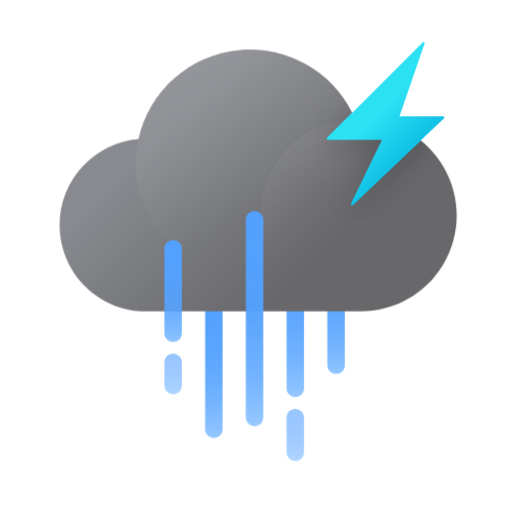
t = 0.00 s
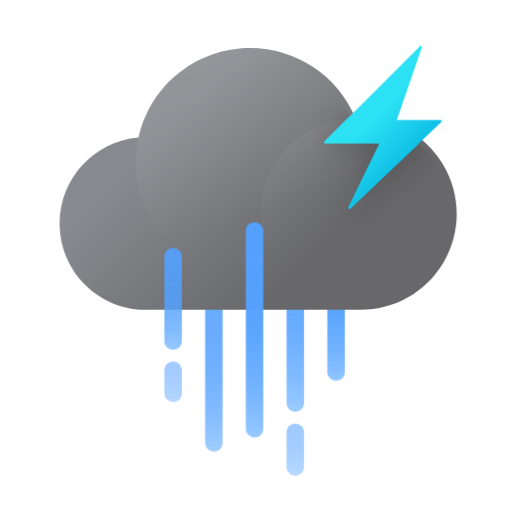
t = 0.33 s
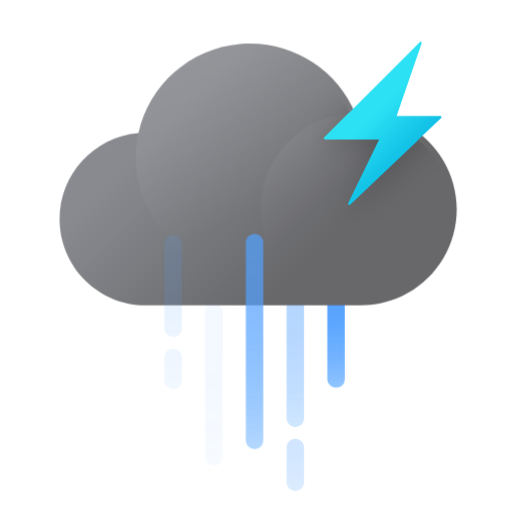
t = 0.67 s
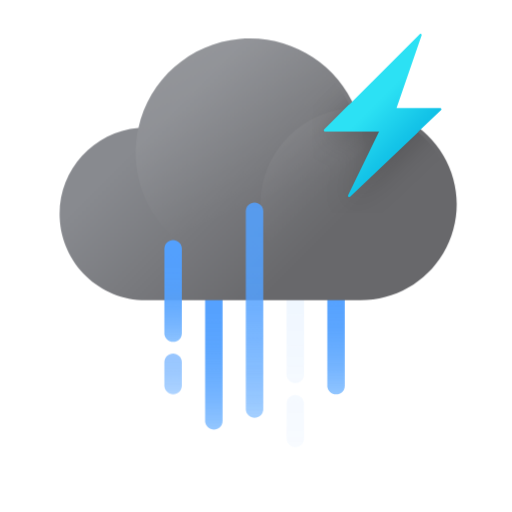
t = 1.00 s
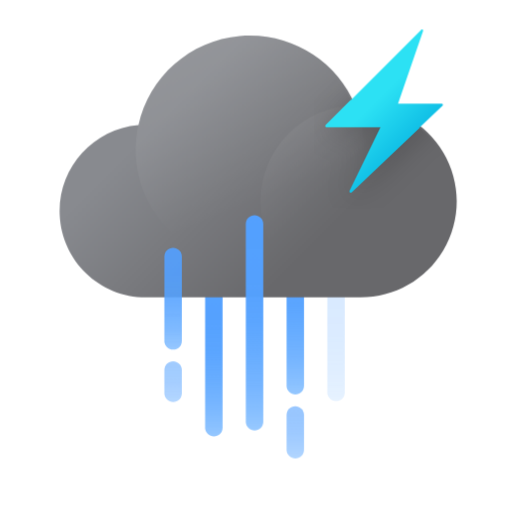
t = 1.33 s
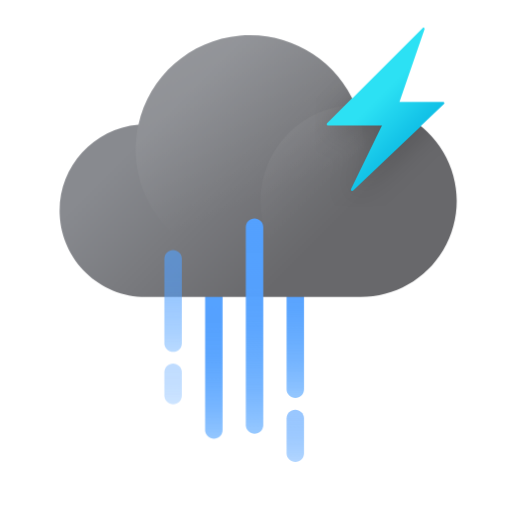
t = 1.42 s

The animated SVG that drew these frames (rendered in a browser with its animation timeline set to each time). Animation: 14 CSS @keyframes rules; one cycle of 2.00 s, repeats indefinitely.

<?xml version="1.0" encoding="UTF-8"?>
<svg width="176px" height="176px" viewBox="0 0 176 176" version="1.1" xmlns="http://www.w3.org/2000/svg" xmlns:xlink="http://www.w3.org/1999/xlink">
    <title>날씨아이콘_소나기</title>
    <defs>
        <linearGradient x1="50%" y1="107.5%" x2="50%" y2="-7.5%" id="linearGradient-1">
            <stop stop-color="#61ADFF" stop-opacity="0.6" offset="0%"></stop>
            <stop stop-color="#61ADFF" stop-opacity="0.6" offset="0%"></stop>
            <stop stop-color="#5DA9FF" stop-opacity="0.73" offset="11%"></stop>
            <stop stop-color="#5AA6FF" stop-opacity="0.83" offset="23%"></stop>
            <stop stop-color="#57A4FF" stop-opacity="0.9" offset="36%"></stop>
            <stop stop-color="#55A2FF" stop-opacity="0.96" offset="50%"></stop>
            <stop stop-color="#54A1FF" stop-opacity="0.99" offset="68%"></stop>
            <stop stop-color="#54A1FF" offset="100%"></stop>
        </linearGradient>
        <linearGradient x1="50%" y1="105.555556%" x2="50%" y2="-5.55555556%" id="linearGradient-2">
            <stop stop-color="#61ADFF" stop-opacity="0.6" offset="0%"></stop>
            <stop stop-color="#61ADFF" stop-opacity="0.6" offset="0%"></stop>
            <stop stop-color="#5DA9FF" stop-opacity="0.73" offset="11%"></stop>
            <stop stop-color="#5AA6FF" stop-opacity="0.83" offset="23%"></stop>
            <stop stop-color="#57A4FF" stop-opacity="0.9" offset="36%"></stop>
            <stop stop-color="#55A2FF" stop-opacity="0.96" offset="50%"></stop>
            <stop stop-color="#54A1FF" stop-opacity="0.99" offset="68%"></stop>
            <stop stop-color="#54A1FF" offset="100%"></stop>
        </linearGradient>
        <linearGradient x1="50%" y1="125%" x2="50%" y2="-25%" id="linearGradient-3">
            <stop stop-color="#61ADFF" stop-opacity="0.6" offset="0%"></stop>
            <stop stop-color="#61ADFF" stop-opacity="0.6" offset="0%"></stop>
            <stop stop-color="#5DA9FF" stop-opacity="0.73" offset="11%"></stop>
            <stop stop-color="#5AA6FF" stop-opacity="0.83" offset="23%"></stop>
            <stop stop-color="#57A4FF" stop-opacity="0.9" offset="36%"></stop>
            <stop stop-color="#55A2FF" stop-opacity="0.96" offset="50%"></stop>
            <stop stop-color="#54A1FF" stop-opacity="0.99" offset="68%"></stop>
            <stop stop-color="#54A1FF" offset="100%"></stop>
        </linearGradient>
        <linearGradient x1="50%" y1="106%" x2="50%" y2="-6%" id="linearGradient-4">
            <stop stop-color="#61ADFF" stop-opacity="0.6" offset="0%"></stop>
            <stop stop-color="#61ADFF" stop-opacity="0.6" offset="0%"></stop>
            <stop stop-color="#5DA9FF" stop-opacity="0.73" offset="11%"></stop>
            <stop stop-color="#5AA6FF" stop-opacity="0.83" offset="23%"></stop>
            <stop stop-color="#57A4FF" stop-opacity="0.9" offset="36%"></stop>
            <stop stop-color="#55A2FF" stop-opacity="0.96" offset="50%"></stop>
            <stop stop-color="#54A1FF" stop-opacity="0.99" offset="68%"></stop>
            <stop stop-color="#54A1FF" offset="100%"></stop>
        </linearGradient>
        <linearGradient x1="22.0549833%" y1="38.2051013%" x2="71.0165598%" y2="70.4937207%" id="linearGradient-5">
            <stop stop-color="#888A8F" offset="0%"></stop>
            <stop stop-color="#68686B" offset="100%"></stop>
        </linearGradient>
        <linearGradient x1="29.206934%" y1="1.59075297%" x2="59.1759555%" y2="71.3275754%" id="linearGradient-6">
            <stop stop-color="#FFFFFF" offset="0%"></stop>
            <stop stop-color="#FFFFFF" stop-opacity="0" offset="100%"></stop>
        </linearGradient>
        <linearGradient x1="7.17318775%" y1="7.17318775%" x2="39.4297847%" y2="39.4297847%" id="linearGradient-7">
            <stop stop-color="#FFFFFF" offset="0%"></stop>
            <stop stop-color="#FFFFFF" stop-opacity="0" offset="100%"></stop>
        </linearGradient>
        <linearGradient x1="50%" y1="104.411765%" x2="50%" y2="-4.41176471%" id="linearGradient-8">
            <stop stop-color="#61ADFF" stop-opacity="0.6" offset="0%"></stop>
            <stop stop-color="#61ADFF" stop-opacity="0.6" offset="0%"></stop>
            <stop stop-color="#5DA9FF" stop-opacity="0.73" offset="11%"></stop>
            <stop stop-color="#5AA6FF" stop-opacity="0.83" offset="23%"></stop>
            <stop stop-color="#57A4FF" stop-opacity="0.9" offset="36%"></stop>
            <stop stop-color="#55A2FF" stop-opacity="0.96" offset="50%"></stop>
            <stop stop-color="#54A1FF" stop-opacity="0.99" offset="68%"></stop>
            <stop stop-color="#54A1FF" offset="100%"></stop>
        </linearGradient>
        <linearGradient x1="50%" y1="110.344828%" x2="50%" y2="-10.3448276%" id="linearGradient-9">
            <stop stop-color="#61ADFF" stop-opacity="0.6" offset="0%"></stop>
            <stop stop-color="#61ADFF" stop-opacity="0.6" offset="0%"></stop>
            <stop stop-color="#5DA9FF" stop-opacity="0.73" offset="11%"></stop>
            <stop stop-color="#5AA6FF" stop-opacity="0.83" offset="23%"></stop>
            <stop stop-color="#57A4FF" stop-opacity="0.9" offset="36%"></stop>
            <stop stop-color="#55A2FF" stop-opacity="0.96" offset="50%"></stop>
            <stop stop-color="#54A1FF" stop-opacity="0.99" offset="68%"></stop>
            <stop stop-color="#54A1FF" offset="100%"></stop>
        </linearGradient>
        <linearGradient x1="50%" y1="137.5%" x2="50%" y2="-37.5%" id="linearGradient-10">
            <stop stop-color="#61ADFF" stop-opacity="0.6" offset="0%"></stop>
            <stop stop-color="#61ADFF" stop-opacity="0.6" offset="0%"></stop>
            <stop stop-color="#5DA9FF" stop-opacity="0.73" offset="11%"></stop>
            <stop stop-color="#5AA6FF" stop-opacity="0.83" offset="23%"></stop>
            <stop stop-color="#57A4FF" stop-opacity="0.9" offset="36%"></stop>
            <stop stop-color="#55A2FF" stop-opacity="0.96" offset="50%"></stop>
            <stop stop-color="#54A1FF" stop-opacity="0.99" offset="68%"></stop>
            <stop stop-color="#54A1FF" offset="100%"></stop>
        </linearGradient>
        <path d="M102.55,24.06 L102.19,24.06 C95.553396,8.2894923 79.4760227,-1.37494003 62.4352066,0.162594393 C45.3943905,1.70012881 31.3065643,14.0862637 27.6,30.79 C11.7772046,32.1565161 -0.16136687,45.7440912 0.519302575,61.6111927 C1.19997202,77.4782942 14.2583068,89.9935481 30.14,90 L101.6,90 L101.6,90 L102.6,90 C114.714557,90.5169189 126.136786,84.3483751 132.348225,73.9345521 C138.559665,63.5207292 138.559665,50.5392708 132.348225,40.1254479 C126.136786,29.7116249 114.714557,23.5430811 102.6,24.06 L102.55,24.06 Z" id="path-11"></path>
        <linearGradient x1="41.9647025%" y1="37.4728156%" x2="66.7820955%" y2="71.9670152%" id="linearGradient-13">
            <stop stop-color="#2CE1F4" offset="15%"></stop>
            <stop stop-color="#10BFE6" offset="100%"></stop>
        </linearGradient>
        <path d="M125.32,-2.43 L92.48,30.38 C92.3825601,30.486449 92.3554738,30.640045 92.4113559,30.7733024 C92.467238,30.9065597 92.5955831,30.9950918 92.74,31 L111.44,31 L100.73,53 C100.654114,53.1561415 100.700472,53.3442001 100.840234,53.4471827 C100.979996,53.5501654 101.173346,53.5387339 101.3,53.42 L132.61,23.63 C132.71508,23.529455 132.749342,23.3755599 132.696841,23.2399325 C132.64434,23.1043051 132.51539,23.0135888 132.37,23.01 L117.3,23.01 L125.92,-2.05 C125.988451,-2.21213358 125.929645,-2.39999043 125.780965,-2.4941547 C125.632284,-2.58831897 125.437318,-2.5611845 125.32,-2.43 Z" id="path-14"></path>
        <filter x="-39.7%" y="-25.0%" width="179.3%" height="157.1%" filterUnits="objectBoundingBox" id="filter-15">
            <feOffset dx="0" dy="2" in="SourceAlpha" result="shadowOffsetOuter1"></feOffset>
            <feGaussianBlur stdDeviation="5" in="shadowOffsetOuter1" result="shadowBlurOuter1"></feGaussianBlur>
            <feColorMatrix values="0 0 0 0 0   0 0 0 0 0   0 0 0 0 0  0 0 0 0.2 0" type="matrix" in="shadowBlurOuter1"></feColorMatrix>
        </filter>
    </defs>
    <style type="text/css">
      <![CDATA[
      #spark-shake {
      -webkit-animation: spark-shake-anim 2s cubic-bezier(0.215, 0.61, 0.355, 1) 000ms infinite;
      animation: spark-shake-anim 2s cubic-bezier(0.215, 0.61, 0.355, 1) 000ms infinite;
      }
      @-webkit-keyframes spark-shake-anim {
      0% { -webkit-transform: translate(0px, 0px); }
      10% { -webkit-transform: translate(-0.5px, 0.5px); }
      12% { -webkit-transform: translate(0px, 0px); }
      14% { -webkit-transform: translate(-0.5px, 0.5px); }
      16% { -webkit-transform: translate(0px, 0px); }
      18% { -webkit-transform: translate(-1.5px, 3px); }
      20% { -webkit-transform: translate(0px, 0px); }
      22% { -webkit-transform: translate(-1.5px, 3px); }
      24% { -webkit-transform: translate(0px, 0px); }
      26% { -webkit-transform: translate(-1.5px, 3px); }
      28% { -webkit-transform: translate(0px, 0px); }
      30% { -webkit-transform: translate(-1px, 2px); }
      32% { -webkit-transform: translate(0px, 0px); }
      34% { -webkit-transform: translate(-1px, 2px); }
      36% { -webkit-transform: translate(0px, 0px); }
      38% { -webkit-transform: translate(-1px, 2px); }
      40% { -webkit-transform: translate(0px, 0px); }
      42% { -webkit-transform: translate(-1px, 1px); }
      44% { -webkit-transform: translate(0px, 0px); }
      46% { -webkit-transform: translate(-1px, 1px); }
      48% { -webkit-transform: translate(0px, 0px); }
      50% { -webkit-transform: translate(-1px, 1px); }
      52% { -webkit-transform: translate(0px, 0px); }
      55% { -webkit-transform: translate(-0.5px, 0.5px); }
      58% { -webkit-transform: translate(0px, 0px); }
      61% { -webkit-transform: translate(-0.5px, 0.5px); }
      64% { -webkit-transform: translate(0px, 0px); }
      67% { -webkit-transform: translate(-0.5px, 0.5px); }
      70% { -webkit-transform: translate(0px, 0px); }
      100% { -webkit-transform: translate(0px, 0px); }
      }
      @keyframes spark-shake-anim {
      0% { transform: translate(0px, 0px); }
      10% { transform: translate(-0.5px, 0.5px); }
      12% { transform: translate(0px, 0px); }
      14% { transform: translate(-0.5px, 0.5px); }
      16% { transform: translate(0px, 0px); }
      18% { transform: translate(-1.5px, 3px); }
      20% { transform: translate(0px, 0px); }
      22% { transform: translate(-1.5px, 3px); }
      24% { transform: translate(0px, 0px); }
      26% { transform: translate(-1.5px, 3px); }
      28% { transform: translate(0px, 0px); }
      30% { transform: translate(-1px, 2px); }
      32% { transform: translate(0px, 0px); }
      34% { transform: translate(-1px, 2px); }
      36% { transform: translate(0px, 0px); }
      38% { transform: translate(-1px, 2px); }
      40% { transform: translate(0px, 0px); }
      42% { transform: translate(-1px, 1px); }
      44% { transform: translate(0px, 0px); }
      46% { transform: translate(-1px, 1px); }
      48% { transform: translate(0px, 0px); }
      50% { transform: translate(-1px, 1px); }
      52% { transform: translate(0px, 0px); }
      55% { transform: translate(-0.5px, 0.5px); }
      58% { transform: translate(0px, 0px); }
      61% { transform: translate(-0.5px, 0.5px); }
      64% { transform: translate(0px, 0px); }
      67% { transform: translate(-0.5px, 0.5px); }
      70% { transform: translate(0px, 0px); }
      100% { transform: translate(0px, 0px); }
      }
      #cloud {
      -webkit-animation: cloud-anim 1.5s cubic-bezier(0.445, 0.05, 0.55, 0.95) alternate infinite;
      animation: cloud-anim 1.5s cubic-bezier(0.445, 0.05, 0.55, 0.95) alternate infinite;
      }
      @-webkit-keyframes cloud-anim {
      0% { -webkit-transform: translate(0, 0px); }
      100% { -webkit-transform: translate(0, -5px); }
      }
      @keyframes cloud-anim {
      0% { transform: translate(0, 0px); }
      100% { transform: translate(0, -5px); }
      }
      #rain-line-0 {
      -webkit-animation: rain-line-anim-0 1s linear infinite;
      animation: rain-line-anim-0 1s linear infinite;
      }
      @-webkit-keyframes rain-line-anim-0 {
      0% { -webkit-transform: translate(0px, 0px); opacity: 1; }
      30% { opacity: 1; }
      60.9% { -webkit-transform: translate(0px, 5px); opacity: 0; }
      61% { -webkit-transform: translate(0px, -2px); opacity: 0; }
      100% { -webkit-transform: translate(0px, 0px); opacity: 1; }
      }
      @keyframes rain-line-anim-0 {
      0% { transform: translate(0px, 0px); opacity: 1; }
      30% { opacity: 1; }
      60.9% { transform: translate(0px, 5px); opacity: 0; }
      61% { transform: translate(0px, -2px); opacity: 0; }
      100% { transform: translate(0px, 0px); opacity: 1; }
      }
      #rain-line-1 {
      -webkit-animation: rain-line-anim-1 1.4s linear infinite;
      animation: rain-line-anim-1 1.4s linear infinite;
      }
      @-webkit-keyframes rain-line-anim-1 {
      0% { -webkit-transform: translate(0px, 0px); opacity: 1; }
      20% { opacity: 1; }
      49.9% { -webkit-transform: translate(0px, 10px); opacity: 0; }
      50% { -webkit-transform: translate(0px, -5px); opacity: 0; }
      70% { opacity: 1; }
      100% { -webkit-transform: translate(0px, 0px); opacity: 1; }
      }
      @keyframes rain-line-anim-1 {
      0% { transform: translate(0px, 0px); opacity: 1; }
      20% { opacity: 1; }
      49.9% { transform: translate(0px, 10px); opacity: 0; }
      50% { transform: translate(0px, -5px); opacity: 0; }
      70% { opacity: 1; }
      100% { transform: translate(0px, 0px); opacity: 1; }
      }
      #rain-line-2 {
      -webkit-animation: rain-line-anim-2 1.2s linear infinite;
      animation: rain-line-anim-2 1.2s linear infinite;
      }
      @-webkit-keyframes rain-line-anim-2 {
      0% { -webkit-transform: translate(0px, 0px); opacity: 1; }
      50% { opacity: 1; }
      70.9% { -webkit-transform: translate(0px, 10px); opacity: 0; }
      71% { -webkit-transform: translate(0px, -5px); opacity: 0; }
      85% { opacity: 1; }
      100% { -webkit-transform: translate(0px, 0px); opacity: 1; }
      }
      @keyframes rain-line-anim-2 {
      0% { transform: translate(0px, 0px); opacity: 1; }
      50% { opacity: 1; }
      70.9% { transform: translate(0px, 10px); opacity: 0; }
      71% { transform: translate(0px, -5px); opacity: 0; }
      85% { opacity: 1; }
      100% { transform: translate(0px, 0px); opacity: 1; }
      }
      #rain-line-3 {
      -webkit-animation: rain-line-anim-3 1.4s linear infinite;
      animation: rain-line-anim-3 1.4s linear infinite;
      }
      @-webkit-keyframes rain-line-anim-3 {
      0% { -webkit-transform: translate(0px, 0px); opacity: 1; }
      20% { opacity: 1; }
      69.9% { -webkit-transform: translate(0px, 15px); opacity: 0; }
      70% { -webkit-transform: translate(0px, -5px); opacity: 0; }
      85% { opacity: 1; }
      100% { -webkit-transform: translate(0px, 0px); opacity: 1; }
      }
      @keyframes rain-line-anim-3 {
      0% { transform: translate(0px, 0px); opacity: 1; }
      20% { opacity: 1; }
      69.9% { transform: translate(0px, 15px); opacity: 0; }
      70% { transform: translate(0px, -5px); opacity: 0; }
      85% { opacity: 1; }
      100% { transform: translate(0px, 0px); opacity: 1; }
      }
      #rain-line-4 {
      -webkit-animation: rain-line-anim-4 2s linear infinite;
      animation: rain-line-anim-4 2s linear infinite;
      }
      @-webkit-keyframes rain-line-anim-4 {
      0% { -webkit-transform: translate(0px, 0px); opacity: 1; }
      50% { opacity: 1; }
      70.9% { -webkit-transform: translate(0px, 10px); opacity: 0; }
      71% { -webkit-transform: translate(0px, -5px); opacity: 0; }
      100% { -webkit-transform: translate(0px, 0px); opacity: 1; }
      }
      @keyframes rain-line-anim-4 {
      0% { transform: translate(0px, 0px); opacity: 1; }
      50% { opacity: 1; }
      70.9% { transform: translate(0px, 10px); opacity: 0; }
      71% { transform: translate(0px, -5px); opacity: 0; }
      100% { transform: translate(0px, 0px); opacity: 1; }
      }
      ]]>
    </style>
    <g id="날씨아이콘_소나기" stroke="none" stroke-width="1" fill="none" fill-rule="evenodd">
        <g id="아이콘" transform="translate(20.000000, 14.449968)">
            <g id="-" transform="translate(0.000000, 2.550032)">
                <path id="rain-line-4" d="M95.5,65.53 C97.0976809,65.53 98.4036609,66.77892 98.4949073,68.3537272 L98.5,68.53 L98.5,108.53 C98.5,110.186854 97.1568542,111.53 95.5,111.53 C93.9023191,111.53 92.5963391,110.28108 92.5050927,108.706273 L92.5,108.53 L92.5,68.53 C92.5,66.8731458 93.8431458,65.53 95.5,65.53 Z" fill="url(#linearGradient-1)" fill-rule="nonzero"></path>
                <g id="rain-line-3">
                    <path d="M81.5,59.53 C83.0976809,59.53 84.4036609,60.77892 84.4949073,62.3537272 L84.5,62.53 L84.5,116.53 C84.5,118.186854 83.1568542,119.53 81.5,119.53 C79.9023191,119.53 78.5963391,118.28108 78.5050927,116.706273 L78.5,116.53 L78.5,62.53 C78.5,60.8731458 79.8431458,59.53 81.5,59.53 Z" id="Path" fill="url(#linearGradient-2)" fill-rule="nonzero"></path>
                    <g id="Group" opacity="0.6" transform="translate(78.000000, 123.000000)" fill="url(#linearGradient-3)" fill-rule="nonzero">
                        <path d="M3.5,0.53 C5.09768088,0.53 6.40366088,1.77891996 6.49490731,3.35372721 L6.5,3.53 L6.5,15.53 C6.5,17.1868542 5.15685425,18.53 3.5,18.53 C1.90231912,18.53 0.596339121,17.28108 0.505092693,15.7062728 L0.5,15.53 L0.5,3.53 C0.5,1.87314575 1.84314575,0.53 3.5,0.53 Z" id="Path"></path>
                    </g>
                </g>
                <path id="rain-line-1" d="M53.5,77.53 C55.0976809,77.53 56.4036609,78.77892 56.4949073,80.3537272 L56.5,80.53 L56.5,130.53 C56.5,132.186854 55.1568542,133.53 53.5,133.53 C51.9023191,133.53 50.5963391,132.28108 50.5050927,130.706273 L50.5,130.53 L50.5,80.53 C50.5,78.8731458 51.8431458,77.53 53.5,77.53 Z" fill="url(#linearGradient-4)" fill-rule="nonzero"></path>
                <g id="cloud">
                    <path d="M102.55,24.06 L102.19,24.06 C95.553396,8.2894923 79.4760227,-1.37494003 62.4352066,0.162594393 C45.3943905,1.70012881 31.3065643,14.0862637 27.6,30.79 C11.7772046,32.1565161 -0.16136687,45.7440912 0.519302575,61.6111927 C1.19997202,77.4782942 14.2583068,89.9935481 30.14,90 L101.6,90 L101.6,90 L102.6,90 C114.714557,90.5169189 126.136786,84.3483751 132.348225,73.9345521 C138.559665,63.5207292 138.559665,50.5392708 132.348225,40.1254479 C126.136786,29.7116249 114.714557,23.5430811 102.6,24.06 L102.55,24.06 Z" id="Path" fill="url(#linearGradient-5)" fill-rule="nonzero"></path>
                    <path d="M105.240001,39.29 C105.240001,55.1858689 95.6618669,69.5155817 80.9740608,75.5939858 C66.2862546,81.67239 49.3830091,78.30173 38.1500913,67.0544991 C26.9171734,55.8072681 23.5680407,38.8997442 29.6651434,24.2196901 C35.7622461,9.53963609 50.104144,-0.0202288991 66,-3.20410815e-05 C87.6820274,0.0220787636 105.245531,17.6079621 105.240001,39.29 Z" id="Path" fill="url(#linearGradient-6)" fill-rule="nonzero" opacity="0.1"></path>
                    <circle id="Oval" fill="url(#linearGradient-7)" fill-rule="nonzero" opacity="0.06" cx="102.55" cy="57.03" r="32.97"></circle>
                </g>
                <path id="rain-line-2" d="M67.5,55.53 C69.0976809,55.53 70.4036609,56.77892 70.4949073,58.3537272 L70.5,58.53 L70.5,126.53 C70.5,128.186854 69.1568542,129.53 67.5,129.53 C65.9023191,129.53 64.5963391,128.28108 64.5050927,126.706273 L64.5,126.53 L64.5,58.53 C64.5,56.8731458 65.8431458,55.53 67.5,55.53 Z" fill="url(#linearGradient-8)" fill-rule="nonzero"></path>
                <g id="rain-line-0">
                    <path d="M39.5,65.53 C41.0976809,65.53 42.4036609,66.77892 42.4949073,68.3537272 L42.5,68.53 L42.5,97.53 C42.5,99.1868542 41.1568542,100.53 39.5,100.53 C37.9023191,100.53 36.5963391,99.28108 36.5050927,97.7062728 L36.5,97.53 L36.5,68.53 C36.5,66.8731458 37.8431458,65.53 39.5,65.53 Z" id="Path" fill="url(#linearGradient-9)" fill-rule="nonzero"></path>
                    <path d="M39.5,104.53 C41.0976809,104.53 42.4036609,105.77892 42.4949073,107.353727 L42.5,107.53 L42.5,115.53 C42.5,117.186854 41.1568542,118.53 39.5,118.53 C37.9023191,118.53 36.5963391,117.28108 36.5050927,115.706273 L36.5,115.53 L36.5,107.53 C36.5,105.873146 37.8431458,104.53 39.5,104.53 Z" id="Path" fill="url(#linearGradient-10)" fill-rule="nonzero" opacity="0.6"></path>
                </g>
                <mask id="mask-12" fill="white">
                    <use xlink:href="#path-11"></use>
                </mask>
                <use id="Path" fill-opacity="0" fill="url(#linearGradient-5)" fill-rule="nonzero" xlink:href="#path-11"></use>
                <g id="cloud">
                    <g id="spark-shake" fill-rule="nonzero" mask="url(#mask-12)">
                        <use fill="black" fill-opacity="1" filter="url(#filter-15)" xlink:href="#path-14"></use>
                        <use fill="url(#linearGradient-13)" xlink:href="#path-14"></use>
                    </g>
                </g>
            </g>
            <g id="cloud">
                <path id="spark-shake" d="M125.32,0.120032432 L92.48,32.9300324 C92.3825601,33.0364814 92.3554738,33.1900775 92.4113559,33.3233348 C92.467238,33.4565921 92.5955831,33.5451242 92.74,33.5500324 L111.44,33.5500324 L100.73,55.5500324 C100.654114,55.706174 100.700472,55.8942325 100.840234,55.9972152 C100.979996,56.1001978 101.173346,56.0887664 101.3,55.9700324 L132.61,26.1800324 C132.71508,26.0794874 132.749342,25.9255923 132.696841,25.7899649 C132.64434,25.6543375 132.51539,25.5636212 132.37,25.5600324 L117.3,25.5600324 L125.92,0.500032432 C125.988451,0.337898853 125.929645,0.150042006 125.780965,0.0558777355 C125.632284,-0.038286535 125.437318,-0.0111520723 125.32,0.120032432 Z" fill="url(#linearGradient-13)" fill-rule="nonzero"></path>
            </g>
        </g>
    </g>
</svg>
